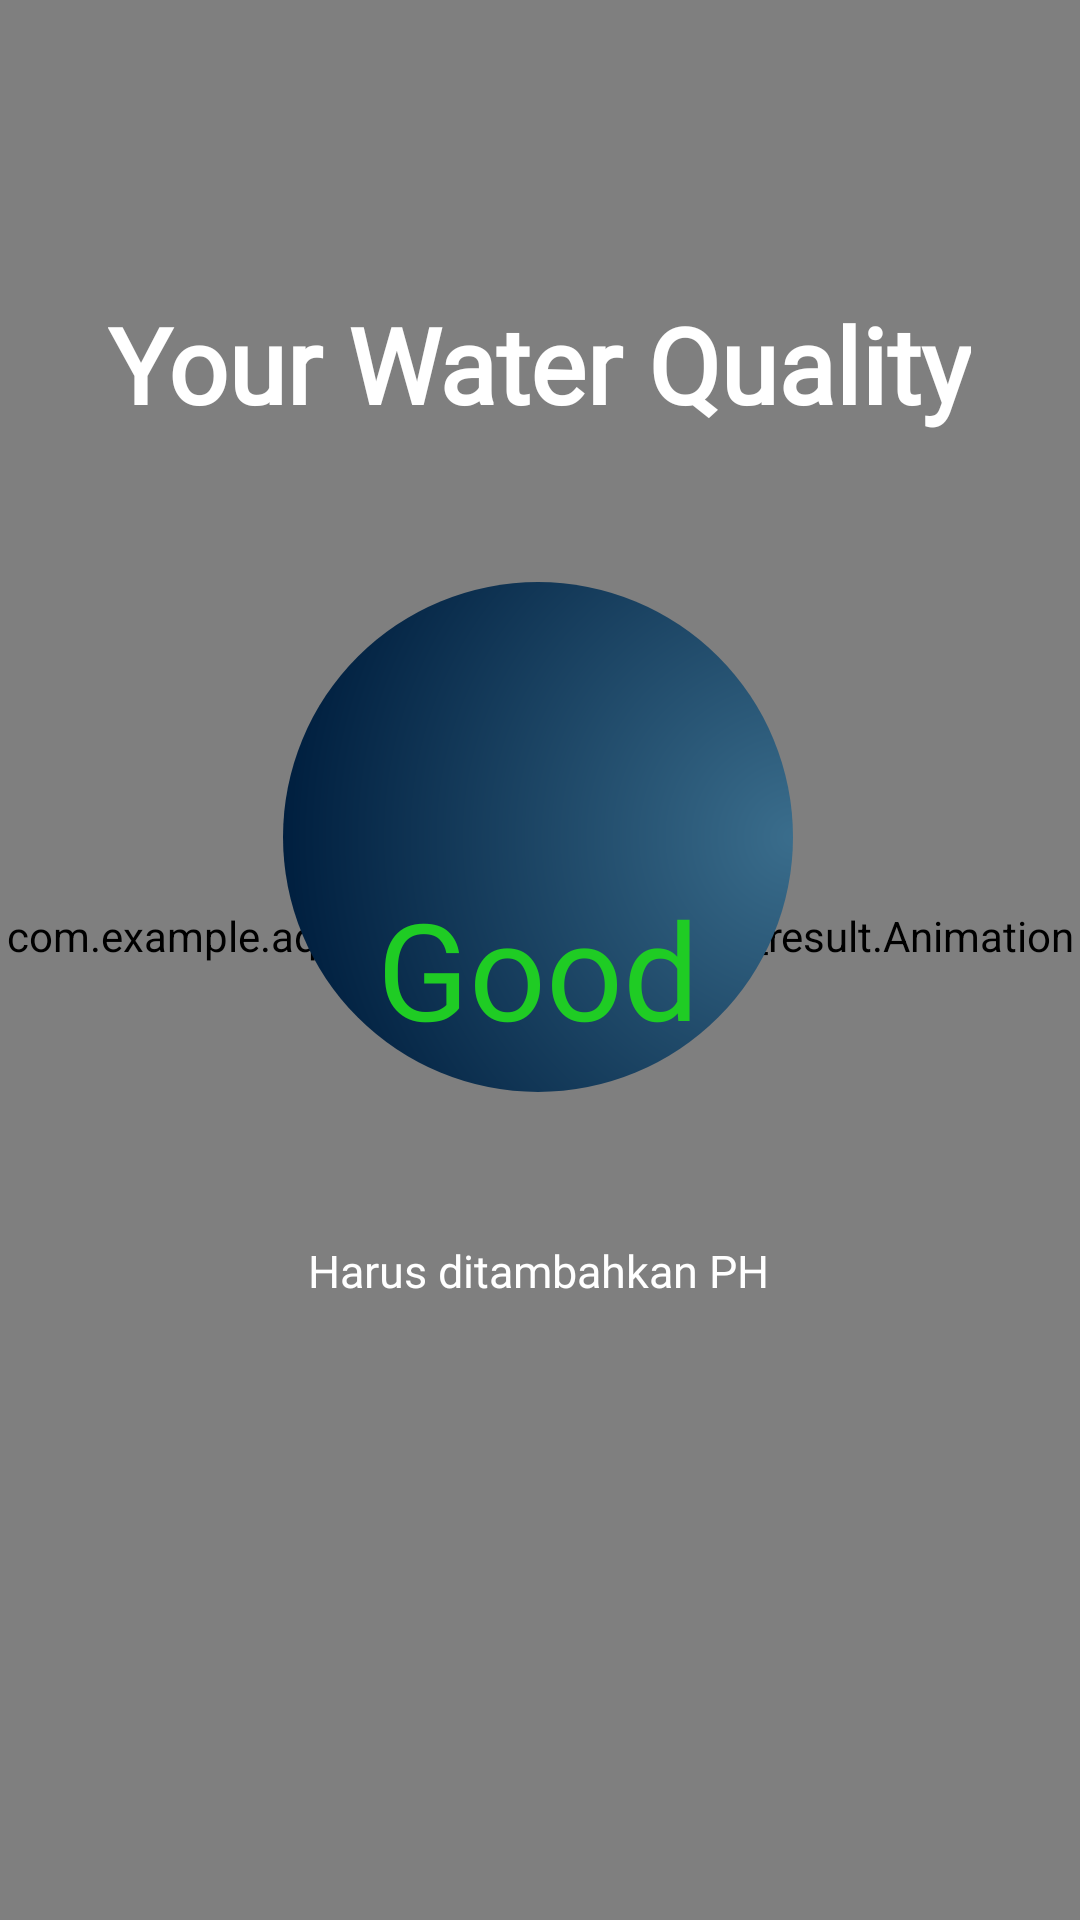

Write the Android layout XML for this screen, with the resource values it uses.
<!-- AndroidManifest.xml: application theme Theme.AquaSmart -->
<!-- res/layout/fragment_water_result.xml -->
<?xml version="1.0" encoding="utf-8"?>
<androidx.constraintlayout.widget.ConstraintLayout xmlns:android="http://schemas.android.com/apk/res/android"
    xmlns:tools="http://schemas.android.com/tools"
    android:layout_width="match_parent"
    android:layout_height="match_parent"
    xmlns:app="http://schemas.android.com/apk/res-auto"
    tools:context=".ui.water.water_result.WaterResultFragment">

    <com.example.aquasmart.ui.water.water_result.AnimationResult
        android:id="@+id/waterWaveView"
        android:layout_width="match_parent"
        android:layout_height="match_parent"
        android:background="@drawable/background_waterresult"
        app:layout_constraintBottom_toBottomOf="parent"
        app:layout_constraintEnd_toEndOf="parent"
        app:layout_constraintHorizontal_bias="0.0"
        app:layout_constraintStart_toStartOf="parent"
        app:layout_constraintTop_toTopOf="parent"
        app:layout_constraintVertical_bias="0.0" />

    <TextView
        android:id="@+id/title"
        android:layout_width="wrap_content"
        android:layout_height="wrap_content"
        android:layout_marginTop="98dp"
        android:fontFamily="@font/poppins_medium"
        android:gravity="center"
        android:text="@string/result_water"
        android:textColor="@color/white"
        android:textSize="35sp"
        android:textStyle="bold"
        app:layout_constraintEnd_toEndOf="parent"
        app:layout_constraintHorizontal_bias="0.496"
        app:layout_constraintStart_toStartOf="parent"
        app:layout_constraintTop_toTopOf="parent" />

    <ImageView
        android:id="@+id/imageView2"
        android:layout_width="170dp"
        android:layout_height="170dp"
        android:src="@drawable/bubble_medium"
        app:layout_constraintBottom_toBottomOf="@+id/tv_recomendation"
        app:layout_constraintEnd_toEndOf="parent"
        app:layout_constraintHorizontal_bias="0.497"
        app:layout_constraintStart_toStartOf="parent"
        app:layout_constraintTop_toBottomOf="@+id/title"
        app:layout_constraintVertical_bias="0.414" />

    <TextView
        android:id="@+id/tv_condition"
        android:layout_width="wrap_content"
        android:layout_height="wrap_content"
        android:layout_marginTop="148dp"
        android:fontFamily="@font/poppins_medium"
        android:text="Good"
        android:textColor="@color/green"
        android:textSize="45sp"
        app:layout_constraintEnd_toEndOf="parent"
        app:layout_constraintHorizontal_bias="0.498"
        app:layout_constraintStart_toStartOf="parent"
        app:layout_constraintTop_toBottomOf="@+id/title" />

    <TextView
        android:id="@+id/tv_recomendation"
        android:layout_width="wrap_content"
        android:layout_height="wrap_content"
        android:layout_marginTop="20dp"
        android:gravity="center"
        android:layout_marginBottom="68dp"
        android:fontFamily="@font/poppins_reguler"
        android:text="Harus ditambahkan PH"
        android:textColor="@color/white"
        android:textSize="15sp"
        app:layout_constraintBottom_toBottomOf="parent"
        app:layout_constraintEnd_toEndOf="parent"
        app:layout_constraintHorizontal_bias="0.497"
        app:layout_constraintStart_toStartOf="parent"
        app:layout_constraintTop_toBottomOf="@+id/tv_condition"
        app:layout_constraintVertical_bias="0.228" />


</androidx.constraintlayout.widget.ConstraintLayout>
<!-- resources referenced by this layout -->
<resources>
  <color name="green">#1FCC24</color>
  <color name="white">#FFFFFFFF</color>
  <!-- drawable background_waterresult (drawable) -->
  <?xml version="1.0" encoding="utf-8"?>
  <shape xmlns:android="http://schemas.android.com/apk/res/android">
      <gradient
          android:startColor="#001F3F"
          android:endColor="#3A6D8C"
          android:angle="135"
          android:type="linear"
          android:centerColor="#0A2C46"
          android:useLevel="false" />
  </shape>
  <!-- drawable bubble_medium (drawable) -->
  <?xml version="1.0" encoding="utf-8"?>
  <shape xmlns:android="http://schemas.android.com/apk/res/android">
      <gradient
          android:type="radial"
          android:startColor="@color/purple_200"
          android:endColor="@color/dongker"
          android:centerX="1"
          android:centerY="0.5"
          android:gradientRadius="300"
          android:angle="0"/>
      <size android:width="100dp" android:height="100dp"/>
      <corners android:radius="50dp"/>
  </shape>
  <string name="result_water">Your Water Quality</string>
  <style name="Theme.AquaSmart" parent="Theme.MaterialComponents.DayNight.DarkActionBar">
          
          <item name="colorPrimary">@color/dongker</item>
          <item name="colorPrimaryVariant">@color/purple_700</item>
          <item name="colorOnPrimary">@color/white</item>
          
          <item name="colorSecondary">@color/teal_200</item>
          <item name="colorSecondaryVariant">@color/teal_700</item>
          <item name="colorOnSecondary">@color/black</item>
          
          <item name="android:statusBarColor">?attr/colorPrimaryVariant</item>
          
      </style>
  <color name="purple_200">#3A6D8C</color>
  <color name="dongker">#001F3F</color>
  <color name="purple_700">#0C0C35</color>
  <color name="teal_200">#0D46EF</color>
  <color name="teal_700">#FF018786</color>
  <color name="black">#FF000000</color>
</resources>
